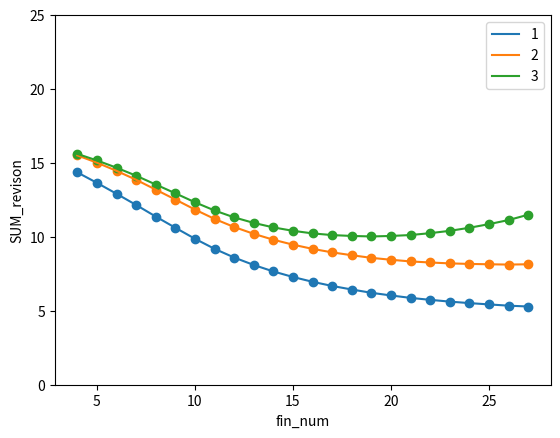

Here is the Python script that generated this plot:


# -*- coding: utf-8 -*-
"""
Created on Sun Jan  8 04:30:37 2023

[redacted]
"""

# -*- coding: utf-8 -*-
"""
Created on Sat Jan  7 20:52:27 2023

[redacted]
"""




##################################################################################################
#找出所有可能的点
import matplotlib.pyplot as plt
import math
import numpy as np
def generate_point_and_plot(x_p ,y_p ,angle):

    
    import matplotlib.pyplot as plt
    import numpy as np
    x=np.linspace(0,50,x_p)
    y=np.linspace(0, 50,y_p)
    Y,X=np.meshgrid(x,y)

    a=X**2+Y**2

    #very important
    [rows,cols]=a.shape

    possible_i=[]
    possible_j=[]


    #loop
    for i in range(rows):
        for j in range(cols):
    #logical algorithm
            if 400<a[i,j]<2500:
                #print(i,j)
                possible_i.append((50/(x_p-1))*i)
                possible_j.append((50/(y_p-1))*j)
 
    possible_point=np.array([possible_i,possible_j])



    [rows,cols]=possible_point.shape
    # print(rows,cols)

    possible_i=[]
    possible_j=[]

    for i in range(cols):
        if possible_point[1,i]<np.tan(angle)*possible_point[0,i]:
            possible_i.append(possible_point[0,i])
            possible_j.append(possible_point[1,i])
            
    possible_point=np.array([possible_i,possible_j])
    
    
    
    # the third part
    
    
    [rows,cols]=possible_point.shape
    
    possible_i=[]
    possible_j=[]

    for i in range(cols):
        if not possible_point[0,i]<38 or possible_point[1,i]>3 :
    # remove the point in if from the x,y of the possible point
                       possible_i.append(possible_point[0,i])
                       possible_j.append(possible_point[1,i])
                       
                       
    

    possible_point=np.array([possible_i,possible_j])
     
    [rows,cols]=possible_point.shape
    point_num=cols


    

    return point_num, possible_point, possible_i, possible_j



#################################################################################################

#计算点的最短的距离


def d_min(point:np.array):
    start_1,end_1=np.array([20,3]),np.array([38,3])
    start_2,end_2=np.array([38,3]),np.array([38,0])
   

    def distance_to_segment(point,start,end):
        import numpy as np
        import math
        def d(vector):
            return np.sqrt(np.dot(vector,vector))

        def distance_to_point(point,start,end):
            return min(d(point-start),d(point-end))
        #计算点到直线端点距离
        def distance_to_line(point,start,end):
            return abs(np.cross((point-start),(start-end)))/np.sqrt(np.dot((start-end),(start-end)))
        #计算点到直线距离
        if np.dot((start-point),(start-end))>=0 and np.dot((end-point),(end-start))>=0:
            return distance_to_line(point, start,end)
        else:
            return distance_to_point(point, start, end)


    ###################################################################################################
    #下面我们把三个距离都定义出来，之后找出其中最小的一个
    d_1=distance_to_segment(point, start_1, end_1) 
    d_2=distance_to_segment(point, start_2, end_2)    
    d_3=np.sqrt(point[0]**2+point[1]**2)-20


    return min(d_1,d_2,d_3)




##########################################################################################################
#最后我们写一个循环计算所有点的距离和，并且计算平均距离, 这个函数已经封装好了，只需要输入x_p,y_p,n  即可



def fin_num(n,x_p,y_p):
    possible_points=generate_point_and_plot(x_p, y_p, (2/n)*np.pi)[1]
    #此处的[1] 很重要不能忽略
    point_num=generate_point_and_plot(x_p, y_p, (2/n)*np.pi)[0]

    #possible_points[:,i] 就是第i个点的坐标


    SUM=0
    for i in range(point_num):
        SUM=SUM+d_min(possible_points[:,i])

    SUM_revison=SUM/point_num
    return SUM, SUM_revison
  



###############################################################################################################
#让我们画图看看变化趋势，这就是最后的圣杯
y=[]
for i in range(4,28):
    y.append(fin_num(i,101,101)[1])


x=list(range(4,28))


plt.scatter(x,y)
plt.plot(x,y,label='1')
plt.ylabel('SUM_revison')
plt.xlabel('fin_num')
plt.ylim(0,25)


#注：此处可以明显看出当叶片的数量在大于20之后，叶片变化就不是很明显了

##############################################################################################################
#下面我们试试添加一个片数影响函数，f(x)=1+0.02*x
y=[]
for i in range(4,28):
    y.append(fin_num(i,101,101)[1]*(1+0.02*i))


x=list(range(4,28))


plt.scatter(x,y)
plt.plot(x,y,label='2')
plt.ylabel('SUM_revison')
plt.xlabel('fin_num')
plt.ylim(0,25)

#注：此处我们看到变化的趋势在n=15左右趋于平缓
#############################################################################################################
#下面我们试着添加一个更合理一点的影响函数，考虑散热片面积占整个环面的比例（正比与片数n），定义损失函数f(x)=1/(1-x)
y=[]
for i in range(4,28):
    y.append(fin_num(i,101,101)[1]*(1/(1-0.02*i)))


x=list(range(4,28))

print(y)
plt.scatter(x,y)
plt.plot(x,y,label='3')
plt.ylabel('SUM_revison')
plt.xlabel('fin_num')
plt.ylim(0,25)
plt.legend()
plt.show()

#下面的分析也挺重要的请看下面

'''
##############################################################################################################
#以及三角型边界是个什么情况
#对于三角行边界d_min的形式发生改变，其他没区别，但是我们还得确定还三角形边界的具体参数


def d_min(point:np.array):
    
    #这里怎末改，却决于我们对具体参数的设定，但是只要参数设定好了，没必要担心三角形的边是斜的
    start_1,end_1=np.array([20,3]),np.array([38,3])
    
   

    def distance_to_segment(point,start,end):
        import numpy as np
        import math
        def d(vector):
            return np.sqrt(np.dot(vector,vector))

        def distance_to_point(point,start,end):
            return min(d(point-start),d(point-end))
        #计算点到直线端点距离
        def distance_to_line(point,start,end):
            return abs(np.cross((point-start),(start-end)))/np.sqrt(np.dot((start-end),(start-end)))
        #计算点到直线距离
        if np.dot((start-point),(start-end))>=0 and np.dot((end-point),(end-start))>=0:
            return distance_to_line(point, start,end)
        else:
            return distance_to_point(point, start, end)


    ###################################################################################################
    #下面我们把三个距离都定义出来，之后找出其中最小的一个
    d_1=distance_to_segment(point, start_1, end_1) 
     
    d_3=np.sqrt(point[0]**2+point[1]**2)-20


    return min(d_1,d_3)
########################################################################

          for i in range(cols):
              if not possible_point[0,i]-2*possible_point[1,i]+5>3 :
          # remove the point in if from the x,y of the possible point
                             possible_i.append(possible_point[0,i])
                             possible_j.append(possible_point[1,i])
                             

'''







